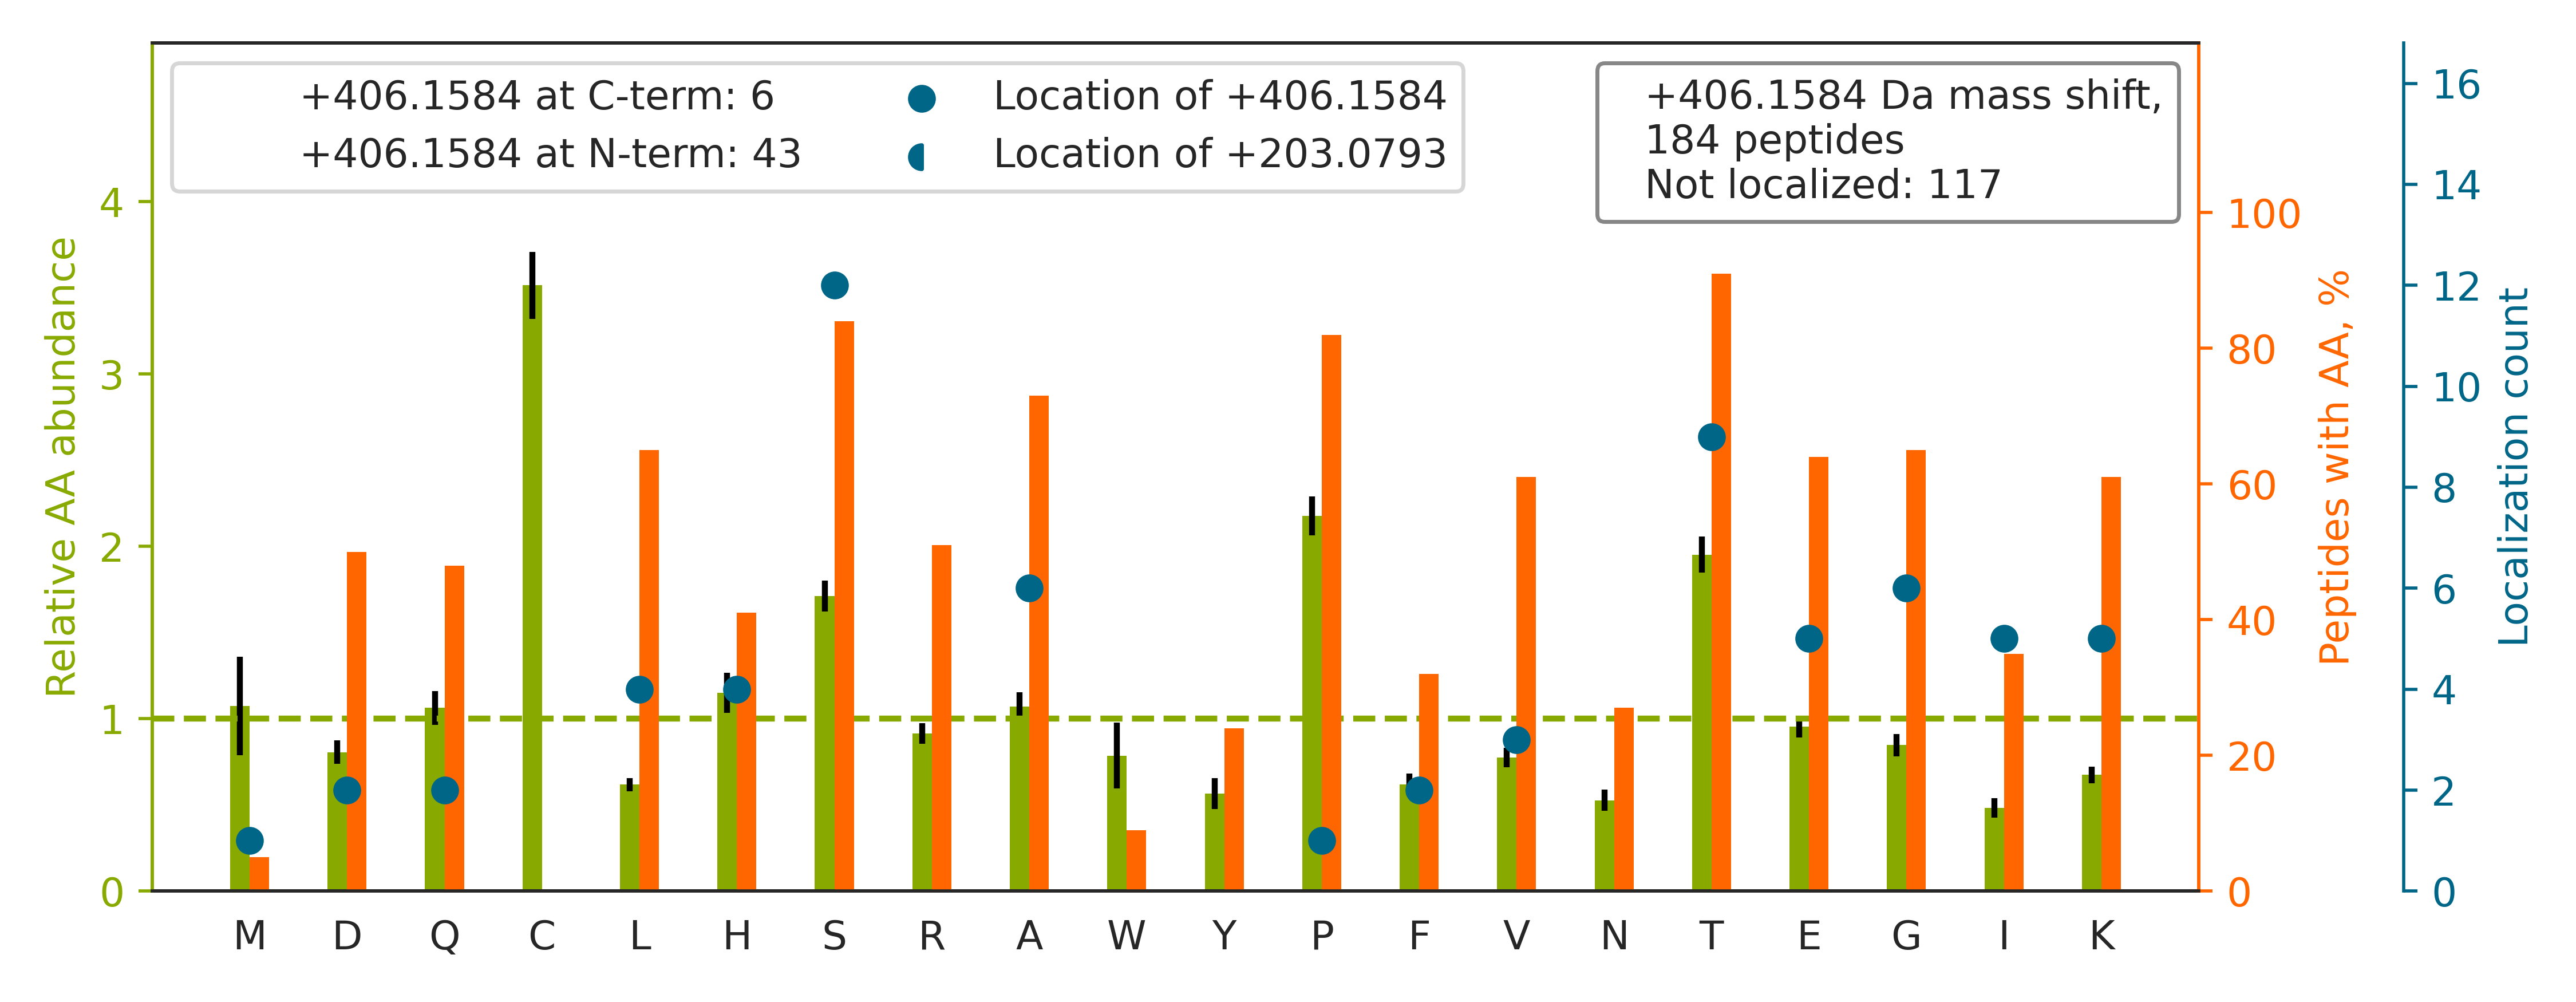

The file beside this chart, header and first rows:
top isoform	localization score	spectrum
R.GAPNKEETPATESPDTGLYYHR.Y		140718_Yoshiki_HEK_T2KO_TCL_VVA050614_2h…
R.SLEHSEGPVGRDPAGPPDGGPDTEPR.A		140718_Yoshiki_HEK_T2KO_TCL_VVA050614_2h…
R.TADPGGSPGPAPAEAEPAPVQSLR.V		140718_Yoshiki_HEK_T2KO_TCL_VVA050614_2h…
R.SHTSEGAHLDI[+406]TPNSGAAGNSAGPK.S	0.01636	140718_Yoshiki_HEK_T2KO_TCL_VVA050614_2h…
R.GQAAQPEPSTGFTATPPAPDSPQE[+406]PLVLR.L	0.003407	140718_Yoshiki_HEK_T2KO_TCL_VVA050614_2h…
R.GLAAGTSNPDPPTVSTDQLL[+406]PLGGGR.D	0.6552	140718_Yoshiki_HEK_T2KO_TCL_VVA050614_2h…
R.LVSGMQHPGSAGGVYETTQHFIDIK.E		140718_Yoshiki_HEK_T2KO_TCL_VVA050614_2h…
R.SH[+406]PASPSPPGPQASPVLPVSYR.L	0.08607	140718_Yoshiki_HEK_T2KO_TCL_VVA050614_2h…
K.A[+406]GSIEDTSQAQELPNLPSPLPK.M	0.1551	140718_Yoshiki_HEK_T2KO_TCL_VVA050614_2h…
R.G[+406]FSTGFPLEEDFSGDFR.E	0.9451	140718_Yoshiki_HEK_T2KO_TCL_VVA050614_2h…
R.LAAASPAPTAPETFPYETAVAK.C		140718_Yoshiki_HEK_T2KO_TCL_VVA050614_2h…
K.VDTKPLEESSTLDPHTK.E		140718_Yoshiki_HEK_T2KO_TCL_VVA050614_2h…
K.E[+406]ETPATESPDTGLYYHR.Y	0.9999	140718_Yoshiki_HEK_T2KO_TCL_VVA050614_2h…
R.GLPAPTAEAAFGLGAAAAPTSATR.V		140718_Yoshiki_HEK_T2KO_TCL_VVA050614_2h…
K.VVPKPVVAPTLSVVQTEGSR.I		140718_Yoshiki_HEK_T2KO_TCL_VVA050614_2h…
R.EFHHGPDPTDTAPGEQAQDVASSPPESSFQK.L		140718_Yoshiki_HEK_T2KO_TCL_VVA050614_2h…
K.VT[+406]YKAPVPTGEVYFADSFDR.G	0.0001803	140718_Yoshiki_HEK_T2KO_TCL_VVA050614_2h…
K.LGNTISSLFGGGTTPDAK.E		140718_Yoshiki_HEK_T2KO_TCL_VVA050614_2h…
R.YFNIDANSGVITTAK.S		140718_Yoshiki_HEK_T2KO_TCL_VVA050614_2h…
R.LYVNSVSTTLSSWSGHAR.K		140718_Yoshiki_HEK_T2KO_TCL_VVA050614_2h…
R.T[+406]TNDISFGTSAVTPDIPLR.A	0.4886	140718_Yoshiki_HEK_T2KO_TCL_VVA050614_2h…
R.FRPHHPEERPTTAAGTSLDR.L		140718_Yoshiki_HEK_T2KO_TCL_VVA050614_2h…
K.SALAAAQTQVAEYK[+406].Q	0.69	140718_Yoshiki_HEK_T2KO_TCL_VVA050614_2h…
R.LGLEDVGTTPFSYK.A		140718_Yoshiki_HEK_T2KO_TCL_VVA050614_2h…
R.A[+406]AASESNNYMNHVAK.Q	0.9988	140718_Yoshiki_HEK_T2KO_TCL_VVA050614_2h…
R.TAEGGHQTIPGHEQDHTAVPTDQTGGR.R		140718_Yoshiki_HEK_T2KO_TCL_VVA050614_2h…
K.V[+406]SGTVSTNFPQTIEPAK.L	0.9276	140718_Yoshiki_HEK_T2KO_TCL_VVA050614_2h…
R.LVFIEEPPGGGGVAPSAVPTRPPGPQR.C		140718_Yoshiki_HEK_T2KO_TCL_VVA050614_2h…
K.TSTVAPTIHTTVPSPTTTPTPK.E		140718_Yoshiki_HEK_T2KO_TCL_VVA050614_2h…
R.GQDSTIAASEQQVAAR.I		140718_Yoshiki_HEK_T2KO_TCL_VVA050614_2h…
R.FFDENESPVDPQHGSK.L		140718_Yoshiki_HEK_T2KO_TCL_VVA050614_2h…
K.GTPTPSLLPEFWTSNPQHGGGGHR.G		140718_Yoshiki_HEK_T2KO_TCL_VVA050614_2h…
R.I[+406]PIFPVSTPSSEDPVAGDIK.G	0.9593	140718_Yoshiki_HEK_T2KO_TCL_VVA050614_2h…
K.S[+406]LEPSSPSPLGTAPHTSLR.D	0.6167	140718_Yoshiki_HEK_T2KO_TCL_VVA050614_2h…
R.NVETTVDEDVLPGKLPETPLR.A		140718_Yoshiki_HEK_T2KO_TCL_VVA050614_2h…
R.SEALPTDLPAPSAPDLTEPK.E		140718_Yoshiki_HEK_T2KO_TCL_VVA050614_2h…
R.TTSI[+406]ATTTTTTTESVEEVVR.E	0.5517	140718_Yoshiki_HEK_T2KO_TCL_VVA050614_2h…
K.LLSGVLFHSSPALQPAADHKPGPGAR.A		140718_Yoshiki_HEK_T2KO_TCL_VVA050614_2h…
K.VGQDPNAVTPEQ[+406]LTTSRPSKEADNTVK.M	0.003429	140718_Yoshiki_HEK_T2KO_TCL_VVA050614_2h…
R.TLVSSKPQAHGAPAPPSGSAPHFL[+406].-	0.9052	140718_Yoshiki_HEK_T2KO_TCL_VVA050614_2h…
R.TTGPSEDAGGDSLVEK.S		140718_Yoshiki_HEK_T2KO_TCL_VVA050614_2h…
R.L[+406]LSTPAWDSPANSHR.V	0.9973	140718_Yoshiki_HEK_T2KO_TCL_VVA050614_2h…
R.VHFGRDEEDPTYDYPGPSQPGPGGGEDEAR.G		140718_Yoshiki_HEK_T2KO_TCL_VVA050614_2h…
R.IQQLFTSPESSVTAAPR.A		140718_Yoshiki_HEK_T2KO_TCL_VVA050614_2h…
K.TVEGAGSIAA[+406]ATGFVK.K	0.006194	140718_Yoshiki_HEK_T2KO_TCL_VVA050614_2h…
R.S[+406]TPSLAWEIGAENSR.G	0.9279	140718_Yoshiki_HEK_T2KO_TCL_VVA050614_2h…
K.SGLTTLVATSVNSVTGIR.I		140718_Yoshiki_HEK_T2KO_TCL_VVA050614_2h…
K.VAENVADKNEEPSSNHIPHGK.E		140718_Yoshiki_HEK_T2KO_TCL_VVA050614_2h…
K.YRSEALPTDLPAPSAPDLTEPK.E		140718_Yoshiki_HEK_T2KO_TCL_VVA050614_2h…
K.SSAEAQTPEDTPNK.S		140718_Yoshiki_HEK_T2KO_TCL_VVA050614_2h…
K.SGAEAQTPEDSPNR.S		140718_Yoshiki_HEK_T2KO_TCL_VVA050614_2h…
K.STH[+406]PPPLPAKEEPVEALTFSR.E	0.6627	140718_Yoshiki_HEK_T2KO_TCL_VVA050614_2h…
R.GGADTYSVPSVLSPR.R		140718_Yoshiki_HEK_T2KO_TCL_VVA050614_2h…
K.SSTQEATGQAVSTAHP[+406]PTGK.R	0.7149	140718_Yoshiki_HEK_T2KO_TCL_VVA050614_2h…
R.L[+406]EPTAPPTMAPGLAQPK.A	0.9737	140718_Yoshiki_HEK_T2KO_TCL_VVA050614_2h…
R.LWQDAELAT[+406]GTPPVSPSK.L	0.4987	140718_Yoshiki_HEK_T2KO_TCL_VVA050614_2h…
R.LGPFGFFGTTLSPLR.N		140718_Yoshiki_HEK_T2KO_TCL_VVA050614_2h…
R.DFSLTSSSQTPGATK.S		140718_Yoshiki_HEK_T2KO_TCL_VVA050614_2h…
K.EGTSLGEVGGPDLK.G		140718_Yoshiki_HEK_T2KO_TCL_VVA050614_2h…
K.TQTIHSTYSHQQVIPHVYPVAAK.T		140718_Yoshiki_HEK_T2KO_TCL_VVA050614_2h…
... 124 more rows
